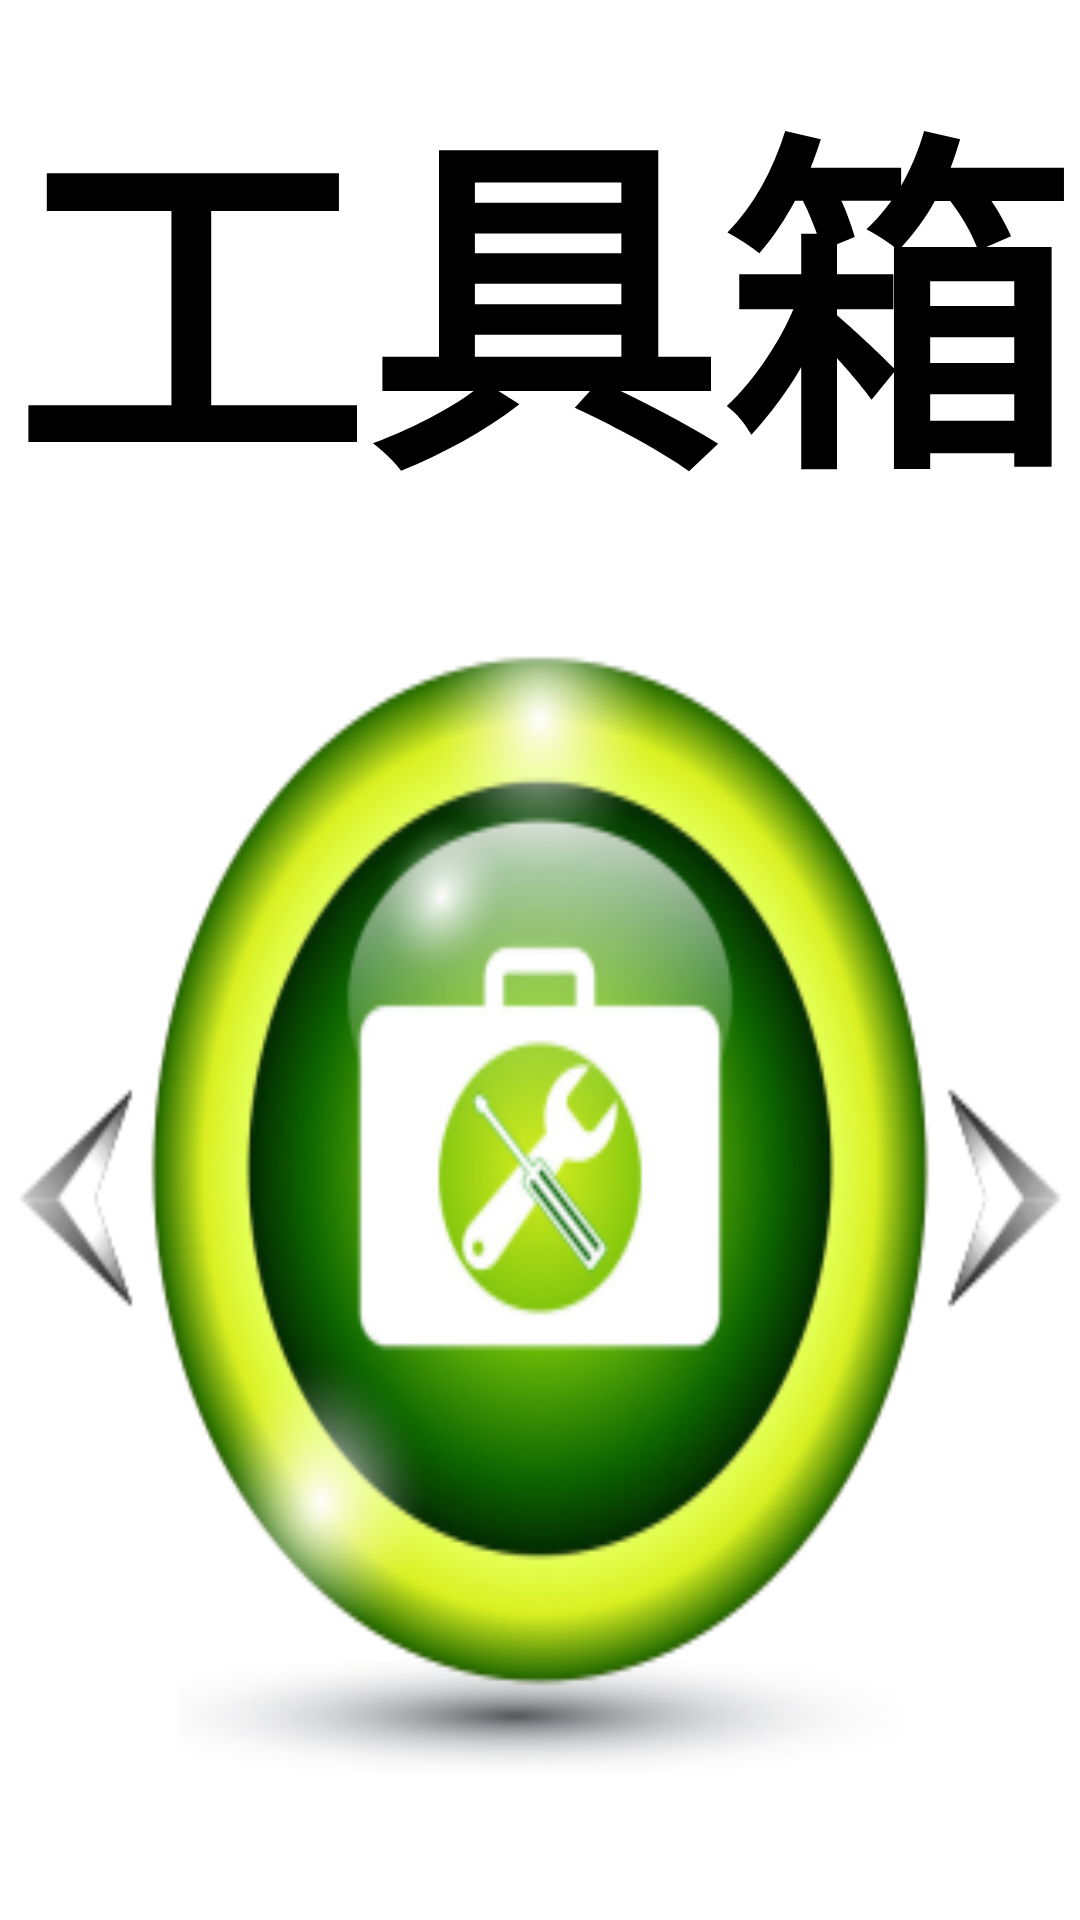

Produce the Android XML layout that renders to this screen, including the resource entries it uses.
<!-- AndroidManifest.xml: application theme Launch -->
<!-- res/layout/fragment_toolbox.xml -->
<?xml version="1.0" encoding="utf-8"?>
<RelativeLayout xmlns:android="http://schemas.android.com/apk/res/android"
    android:layout_width="match_parent"
    android:layout_height="match_parent"
    android:background="@color/white">

    <TextView
        android:layout_width="match_parent"
        android:layout_height="wrap_content"
        android:layout_marginTop="10dp"
        android:text="@string/toolbox"
        android:textSize="118sp"
        android:textStyle="bold"
        android:textColor="@color/black"
        android:gravity="center">
    </TextView>

    <ImageView
        android:id="@+id/gjx"
        android:layout_width="match_parent"
        android:layout_height="400dp"
        android:layout_marginTop="200dp"
        android:src="@mipmap/toolbox"
        android:scaleType="fitXY">

    </ImageView>

</RelativeLayout>
<!-- resources referenced by this layout -->
<resources>
  <color name="black">#FF000000</color>
  <color name="white">#FFFFFFFF</color>
  <!-- mipmap toolbox: png bitmap (mipmap-hdpi, 63760 bytes) -->
  <string name="toolbox">工具箱</string>
  <style name="Launch" parent="Theme.MaterialComponents.Light.Bridge">
          <item name="android:windowBackground">@drawable/background</item>
      </style>
  <!-- drawable background: jpg bitmap (drawable, 65534 bytes) -->
</resources>
